Dataset: Dataset (GitHub, thutranhsodo/CS231). Classes: dress, hand bag, hat, shirt, shoes, trousers.

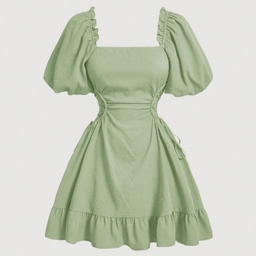
Label: dress

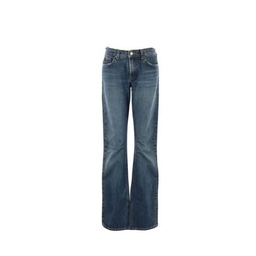
Label: trousers

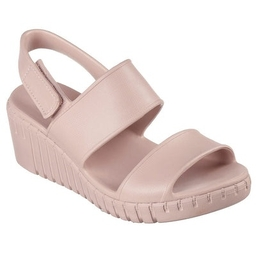
Label: shoes

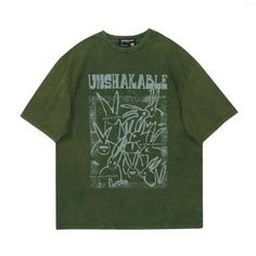
Label: shirt

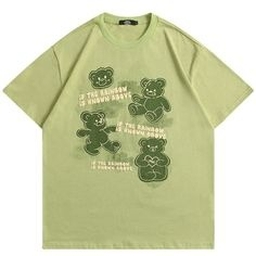
Label: shirt

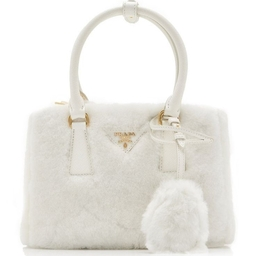
Label: hand bag
